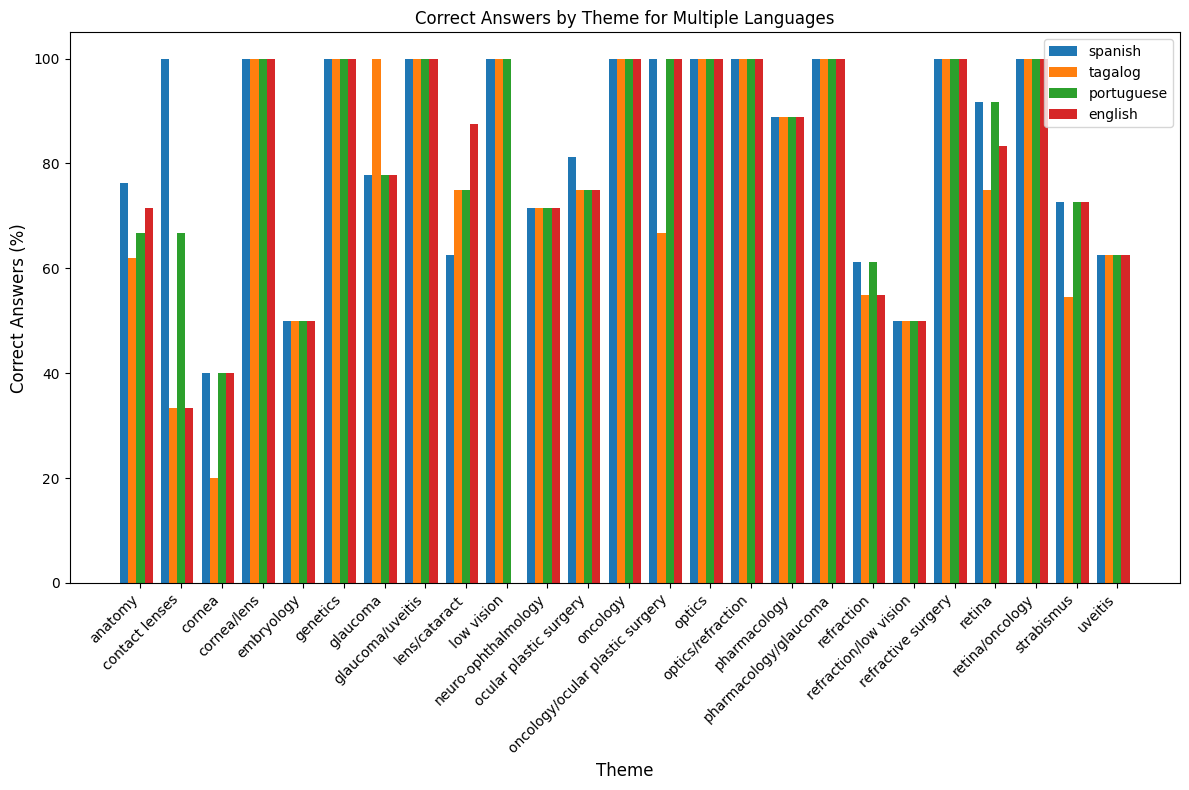

Data behind this chart, as committed beside it:
theme, match_spanish, match_tagalog, match_portuguese, match_english, Total, responses_spanish (%), responses_tagalog (%), responses_portuguese (%), responses_english (%)
anatomy, 16, 13, 14, 15, 21, 76.19, 61.9, 66.67, 71.43
contact lenses, 3, 1, 2, 1, 3, 100.0, 33.33, 66.67, 33.33
cornea, 4, 2, 4, 4, 10, 40.0, 20.0, 40.0, 40.0
cornea/lens, 1, 1, 1, 1, 1, 100.0, 100.0, 100.0, 100.0
embryology, 1, 1, 1, 1, 2, 50.0, 50.0, 50.0, 50.0
genetics, 2, 2, 2, 2, 2, 100.0, 100.0, 100.0, 100.0
glaucoma, 7, 9, 7, 7, 9, 77.78, 100.0, 77.78, 77.78
glaucoma/uveitis, 1, 1, 1, 1, 1, 100.0, 100.0, 100.0, 100.0
lens/cataract, 5, 6, 6, 7, 8, 62.5, 75.0, 75.0, 87.5
low vision, 1, 1, 1, 0, 1, 100.0, 100.0, 100.0, 0.0
neuro-ophthalmology, 5, 5, 5, 5, 7, 71.43, 71.43, 71.43, 71.43
ocular plastic surgery, 13, 12, 12, 12, 16, 81.25, 75.0, 75.0, 75.0
oncology, 1, 1, 1, 1, 1, 100.0, 100.0, 100.0, 100.0
oncology/ocular plastic surgery, 3, 2, 3, 3, 3, 100.0, 66.67, 100.0, 100.0
optics, 1, 1, 1, 1, 1, 100.0, 100.0, 100.0, 100.0
optics/refraction, 1, 1, 1, 1, 1, 100.0, 100.0, 100.0, 100.0
pharmacology, 8, 8, 8, 8, 9, 88.89, 88.89, 88.89, 88.89
pharmacology/glaucoma, 1, 1, 1, 1, 1, 100.0, 100.0, 100.0, 100.0
refraction, 19, 17, 19, 17, 31, 61.29, 54.84, 61.29, 54.84
refraction/low vision, 1, 1, 1, 1, 2, 50.0, 50.0, 50.0, 50.0
refractive surgery, 2, 2, 2, 2, 2, 100.0, 100.0, 100.0, 100.0
retina, 11, 9, 11, 10, 12, 91.67, 75.0, 91.67, 83.33
retina/oncology, 1, 1, 1, 1, 1, 100.0, 100.0, 100.0, 100.0
strabismus, 8, 6, 8, 8, 11, 72.73, 54.55, 72.73, 72.73
uveitis, 5, 5, 5, 5, 8, 62.5, 62.5, 62.5, 62.5
